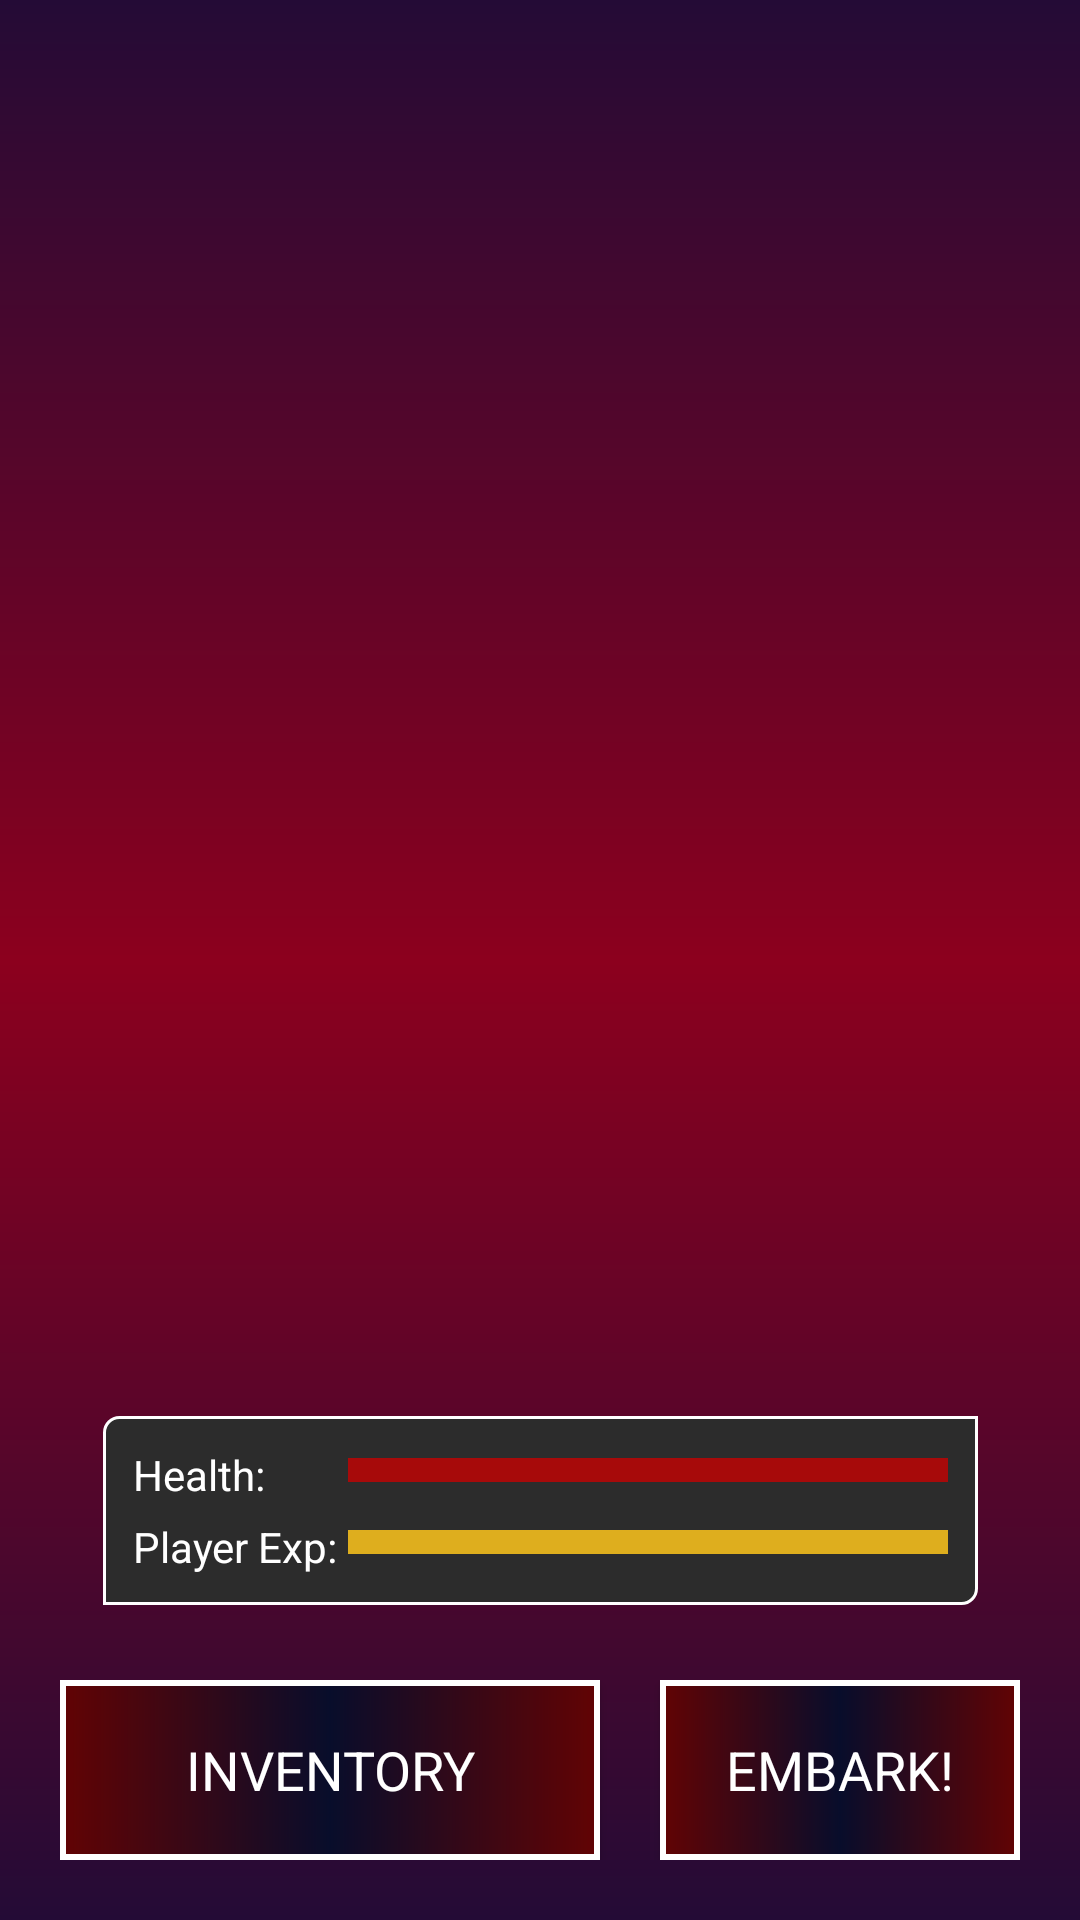

Produce the Android XML layout that renders to this screen, including the resource entries it uses.
<!-- AndroidManifest.xml: application theme AppTheme -->
<!-- res/layout/activity_main5.xml -->
<?xml version="1.0" encoding="utf-8"?>
<androidx.constraintlayout.widget.ConstraintLayout xmlns:android="http://schemas.android.com/apk/res/android"
    xmlns:app="http://schemas.android.com/apk/res-auto"
    android:layout_width="match_parent"
    android:layout_height="match_parent"
    android:padding="20dp">


    <ImageView
        android:paddingVertical="10dp"
        android:id="@+id/mapImageView"
        android:layout_width="wrap_content"
        android:layout_height="0dp"
        android:layout_marginBottom="75dp"
        android:src="@drawable/map_verticalv1"
        app:layout_constraintBottom_toTopOf="@id/playerStats"
        app:layout_constraintEnd_toEndOf="parent"
        app:layout_constraintStart_toStartOf="parent"
        app:layout_constraintTop_toTopOf="parent"
        android:background="@drawable/background_border"
        android:backgroundTint="@color/darkGrey"
        android:backgroundTintMode="add"/>


    <RelativeLayout
        android:id="@+id/mapActionLayout"
        android:layout_width="wrap_content"
        android:layout_height="wrap_content"
        app:layout_constraintBottom_toBottomOf="parent"
        app:layout_constraintEnd_toEndOf="parent"
        app:layout_constraintStart_toStartOf="parent">

        <Button
            android:id="@+id/button7"
            android:layout_width="180dp"
            android:layout_height="60dp"
            android:layout_toEndOf="@+id/button6"
            android:text="@string/embark" />

        <Button
            android:id="@+id/button6"
            android:layout_width="180dp"
            android:layout_height="60dp"
            android:layout_marginEnd="20dp"
            android:text="@string/inventory" />

    </RelativeLayout>

    <TableLayout
        android:id="@+id/playerStats"
        android:layout_width="wrap_content"
        android:layout_height="wrap_content"
        android:layout_marginBottom="25dp"
        android:padding="10dp"
        app:layout_constraintBottom_toTopOf="@id/mapActionLayout"
        app:layout_constraintEnd_toEndOf="parent"
        app:layout_constraintStart_toStartOf="parent"
        android:background="@drawable/background_border"
        android:backgroundTint="@color/darkGrey"
        android:backgroundTintMode="add">

        <TableRow
            android:id="@+id/playerRow1"
            android:layout_width="wrap_content"
            android:layout_height="wrap_content"
            android:layout_marginBottom="5dp">

            <TextView
                android:id="@+id/textPlayer2"
                android:layout_width="wrap_content"
                android:layout_height="wrap_content"
                android:text="Health: " />

            <ProgressBar
                android:id="@+id/playerHealth"
                style="@style/Widget.AppCompat.ProgressBar.Horizontal"
                android:layout_width="200dp"
                android:layout_height="wrap_content"
                android:max="100"
                android:progress="100"
                android:progressTint="@color/darkRed"
                android:scaleY="2" />
        </TableRow>

        <TableRow
            android:layout_width="wrap_content"
            android:layout_height="wrap_content">

            <TextView
                android:id="@+id/textPlayer3"
                android:layout_width="wrap_content"
                android:layout_height="wrap_content"
                android:text="Player Exp: " />

            <ProgressBar
                android:id="@+id/playerExp"
                style="@style/Widget.AppCompat.ProgressBar.Horizontal"
                android:layout_width="200dp"
                android:layout_height="wrap_content"
                android:max="100"
                android:progress="100"
                android:progressTint="@color/goldYellow"
                android:scaleY="2" />
        </TableRow>

    </TableLayout>

</androidx.constraintlayout.widget.ConstraintLayout>
<!-- resources referenced by this layout -->
<resources>
  <color name="darkGrey">#2C2C2C</color>
  <color name="darkRed">#A70A0A</color>
  <color name="goldYellow">#DEAE1E</color>
  <!-- drawable background_border (drawable) -->
  <?xml version="1.0" encoding="utf-8"?>
  <shape xmlns:android="http://schemas.android.com/apk/res/android"
      android:shape="rectangle">
      
      <stroke
          android:width="1dp"
          android:color="@color/white" />
  
      
      <corners
          android:bottomLeftRadius="0dp"
          android:bottomRightRadius="5dp"
          android:topLeftRadius="5dp"
          android:topRightRadius="0dp" />
  
      
      <gradient
          android:angle="90"
          android:endColor="@android:color/transparent"
          android:startColor="@android:color/transparent" />
  </shape>
  <string name="embark">Embark!</string>
  <string name="inventory">Inventory</string>
  <style name="AppTheme" parent="Theme.AppCompat.Light.DarkActionBar">
          
          <item name="colorPrimary">@color/colorPrimary</item>
          <item name="colorPrimaryDark">@color/colorPrimaryDark</item>
          <item name="colorAccent">@color/colorAccent</item>
          <item name="android:windowBackground">@drawable/background_gradient1</item>
          <item name="buttonStyle">@style/defaultButton</item>
          <item name="android:textColor">@color/white</item>
          <item name="fontFamily">@font/cinzel_family</item>
      </style>
  <color name="white">#FFFFFF</color>
  <color name="colorPrimary">#6200EE</color>
  <color name="colorPrimaryDark">#3700B3</color>
  <color name="colorAccent">#03DAC5</color>
  <!-- drawable background_gradient1 (drawable) -->
  <?xml version="1.0" encoding="utf-8"?>
  <shape xmlns:android="http://schemas.android.com/apk/res/android"
      android:shape="rectangle">
      <gradient
          android:angle="90"
          android:centerColor="#8C001E"
          android:endColor="#240b36"
          android:startColor="#240b36" />
  </shape>
  <style name="defaultButton" parent="Widget.AppCompat.Button">
          <item name="android:textSize">18sp</item>
          <item name="android:padding">4dp</item>
          <item name="android:textColor">@color/white</item>
          <item name="android:background">@drawable/btn_gradient</item>
      </style>
  <!-- drawable btn_gradient (drawable) -->
  <?xml version="1.0" encoding="utf-8"?>
  <layer-list xmlns:android="http://schemas.android.com/apk/res/android">
      <item>
          <shape>
              <gradient
                  android:angle="180"
                  android:centerColor="@color/btnCenter"
                  android:endColor="@color/btnSides"
                  android:startColor="@color/btnSides" />
          </shape>
      </item>
      <item>
          <shape>
              <stroke
                  android:width="2dp"
                  android:color="@color/white" />
          </shape>
      </item>
  </layer-list>
  <color name="btnCenter">#080D2B</color>
  <color name="btnSides">#630303</color>
</resources>
